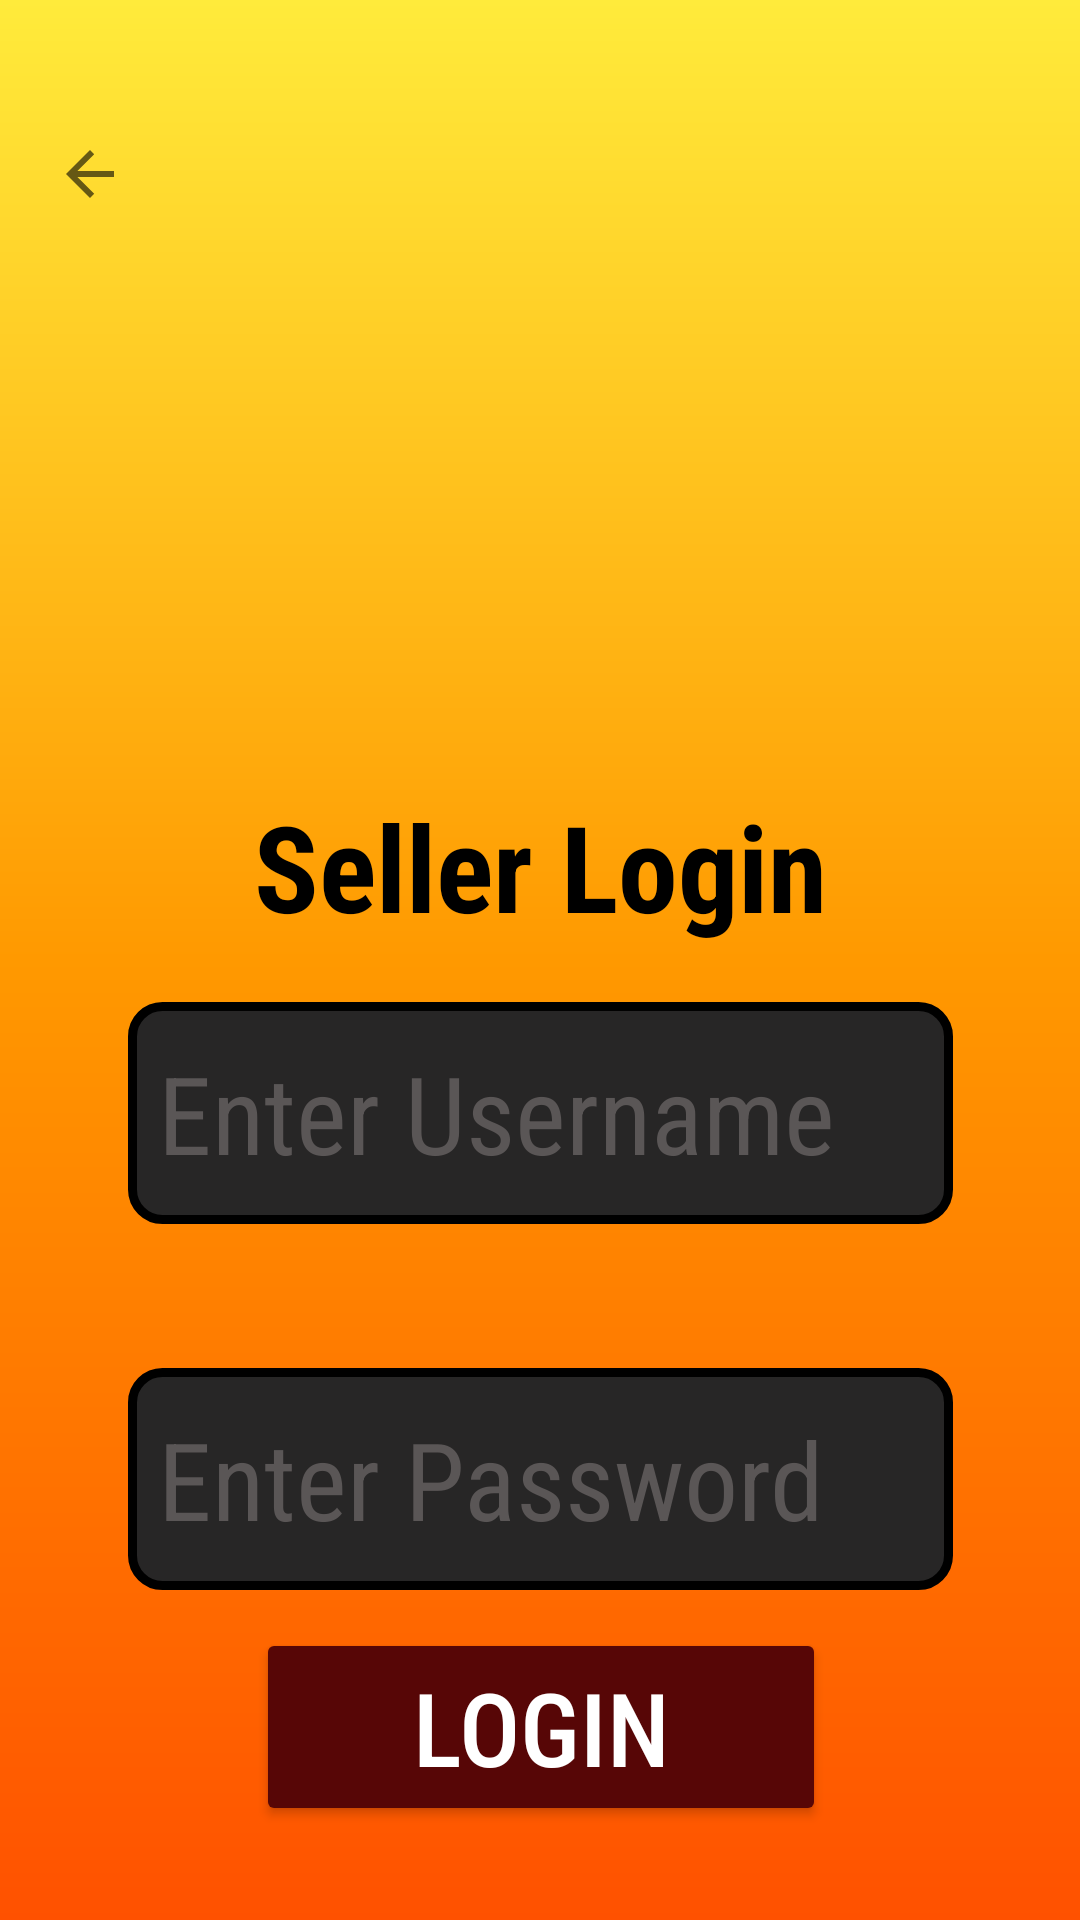

This screen was rendered from an Android layout file. Write that file and the resources it references.
<!-- AndroidManifest.xml: application theme Theme.EFarmersMarket -->
<!-- res/layout/activity_seller_login.xml -->
<?xml version="1.0" encoding="utf-8"?>
<androidx.constraintlayout.widget.ConstraintLayout xmlns:android="http://schemas.android.com/apk/res/android"
    xmlns:app="http://schemas.android.com/apk/res-auto"
    xmlns:tools="http://schemas.android.com/tools"
    android:layout_width="match_parent"
    android:layout_height="match_parent"
    android:background="@drawable/gradient_color_bg"
    tools:context=".seller_login"
    >

    <EditText
        android:id="@+id/uname"
        android:layout_width="275dp"
        android:layout_height="74dp"
        android:layout_marginTop="90dp"
        android:background="@drawable/roundradius"
        android:ems="10"
        android:fontFamily="sans-serif-condensed"
        android:hint="@string/username"
        android:inputType="textPersonName"
        android:paddingLeft="10dp"
        android:textColor="@color/white"
        android:textColorHint="#5A5656"
        android:textSize="36sp"
        app:layout_constraintEnd_toEndOf="parent"
        app:layout_constraintStart_toStartOf="parent"
        app:layout_constraintTop_toBottomOf="@+id/imageView" />

    <EditText
        android:id="@+id/pass"
        android:layout_width="275dp"
        android:layout_height="74dp"
        android:layout_marginTop="48dp"
        android:background="@drawable/roundradius"
        android:ems="10"
        android:fontFamily="sans-serif-condensed"
        android:hint="@string/password"
        android:inputType="textPassword"
        android:paddingLeft="10dp"
        android:textColor="@color/white"
        android:textColorHint="#5A5656"
        android:textSize="36sp"
        app:layout_constraintEnd_toEndOf="parent"
        app:layout_constraintStart_toStartOf="parent"
        app:layout_constraintTop_toBottomOf="@+id/uname" />

    <ImageView
        android:id="@+id/imageView"
        android:layout_width="140dp"
        android:layout_height="140dp"
        android:layout_marginTop="104dp"
        android:background="@drawable/customer_login_icon"
        app:layout_constraintEnd_toEndOf="parent"
        app:layout_constraintHorizontal_bias="0.498"
        app:layout_constraintStart_toStartOf="parent"
        app:layout_constraintTop_toTopOf="parent" />

    <Button
        android:id="@+id/login"
        android:layout_width="190dp"
        android:layout_height="66dp"
        android:fontFamily="sans-serif-condensed-medium"
        android:onClick="clk"
        android:text="@string/login"
        android:textColor="@color/white"
        android:textSize="34sp"
        app:background="@drawable/buttoborder"
        app:backgroundTint="#570606"
        app:cornerRadius="15dp"
        app:layout_constraintBottom_toBottomOf="parent"
        app:layout_constraintEnd_toEndOf="parent"
        app:layout_constraintHorizontal_bias="0.502"
        app:layout_constraintStart_toStartOf="parent"
        app:layout_constraintTop_toBottomOf="@+id/pass"
        app:layout_constraintVertical_bias="0.288" />

    <TextView
        android:id="@+id/textView"
        android:layout_width="wrap_content"
        android:layout_height="wrap_content"
        android:layout_marginTop="18dp"
        android:fontFamily="sans-serif-condensed"
        android:text="Seller Login"
        android:textColor="@color/black"
        android:textSize="40sp"
        android:textStyle="bold"
        app:layout_constraintEnd_toEndOf="parent"
        app:layout_constraintHorizontal_bias="0.5"
        app:layout_constraintStart_toStartOf="parent"
        app:layout_constraintTop_toBottomOf="@+id/imageView" />

    <ImageButton
        android:id="@+id/imageButton2"
        android:layout_width="60dp"
        android:layout_height="60dp"
        android:layout_marginBottom="16dp"
        android:onClick="back"
        android:background="#00EDE9E9"
        app:layout_constraintBottom_toTopOf="@+id/imageView"
        app:layout_constraintStart_toStartOf="parent"
        app:srcCompat="?attr/actionModeCloseDrawable" />
</androidx.constraintlayout.widget.ConstraintLayout>
<!-- resources referenced by this layout -->
<resources>
  <!-- drawable buttoborder (drawable) -->
  <?xml version="1.0" encoding="utf-8"?>
  <shape xmlns:android="http://schemas.android.com/apk/res/android" android:shape="rectangle">
      <stroke
          android:width="3dp"
          android:color="#000000"
          />
      <corners android:radius="10dp"/>
  </shape>
  <!-- drawable gradient_color_bg (drawable) -->
  <?xml version="1.0" encoding="utf-8"?>
      <shape
          android:shape = "rectangle"
          xmlns:android = "http://schemas.android.com/apk/res/android" >
  
          <gradient
              android:startColor="#FF5100"
              android:centerColor="#FF9900"
              android:endColor="#FFEB3B"
              android:angle = "90"
              android:type="linear" />
      <corners
          android:radius="0dp"/>
      </shape>
  <!-- drawable roundradius (drawable) -->
  <?xml version="1.0" encoding="utf-8"?>
      <shape xmlns:android="http://schemas.android.com/apk/res/android" android:shape="rectangle">
          <stroke
              android:width="3dp"
              android:color="#000000"
              />
          <corners android:radius="10dp"/>
          <solid android:color="#272626"></solid>
      </shape>
  <string name="login">Login</string>
  <string name="password">Enter Password</string>
  <string name="username">Enter Username</string>
  <style name="Theme.EFarmersMarket" parent="Theme.MaterialComponents.DayNight.NoActionBar">
          
          <item name="colorPrimary">@color/purple_500</item>
          <item name="colorPrimaryVariant">@color/purple_700</item>
          <item name="colorOnPrimary">@color/white</item>
          
          <item name="colorSecondary">@color/teal_200</item>
          <item name="colorSecondaryVariant">@color/teal_700</item>
          <item name="colorOnSecondary">@color/black</item>
          
          <item name="android:windowTranslucentStatus">true</item>
          <item name="android:windowTranslucentNavigation">true</item>
          
      </style>
  <!-- not gathered from this repository: default colours our renderer supplied (Android Studio template values) -->
  <color name="purple_500">#FF6200EE</color>
  <color name="purple_700">#FF3700B3</color>
  <color name="teal_200">#FF03DAC5</color>
  <color name="teal_700">#FF018786</color>
  <color name="black">#FF000000</color>
  <color name="white">#FFFFFFFF</color>
</resources>
